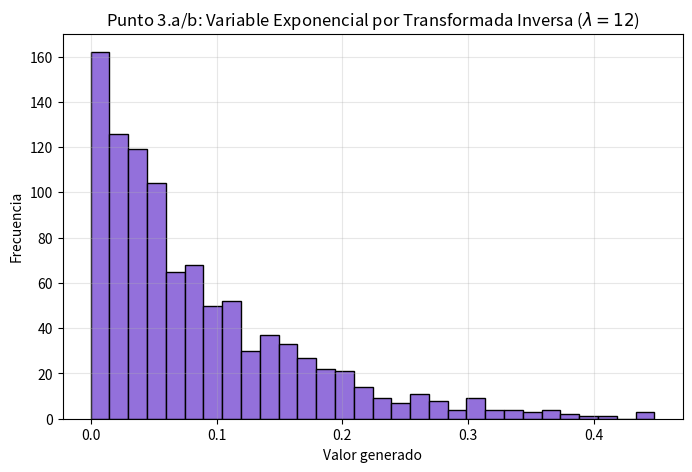
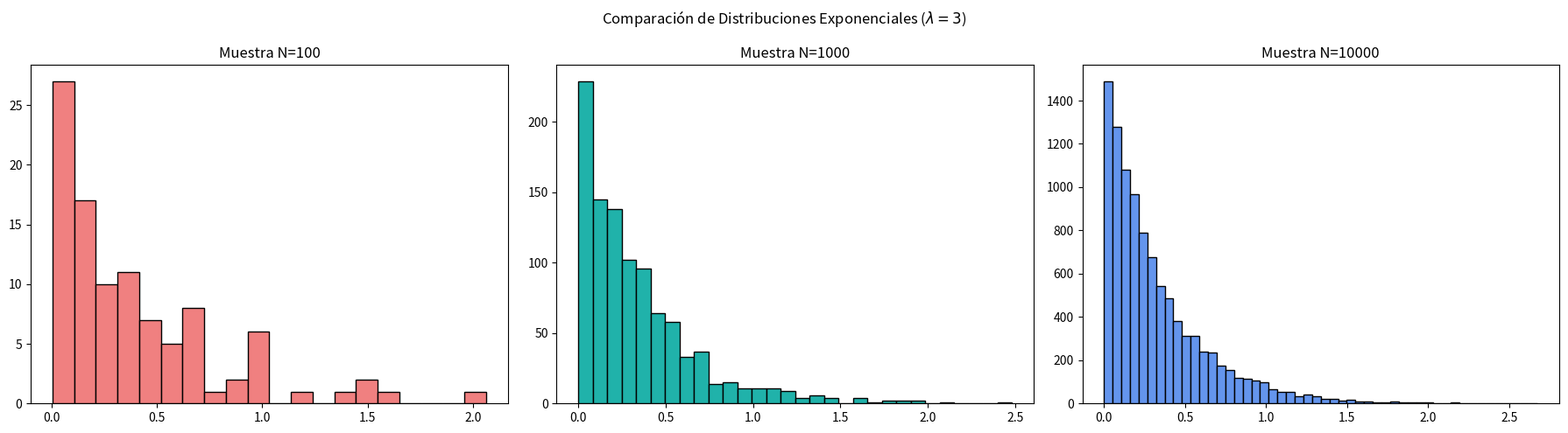

Python code for these plots, in order:
import numpy as np
import matplotlib.pyplot as plt

# 0. Configuración inicial
np.random.seed(42)

# ==========================================================
# PARTE 1: Función de Transformación (Lambda = 12)
# ==========================================================
u_base = np.random.uniform(0, 1, 1000)

def transformar_exponencial(u_datos, lam):
    return -np.log(u_datos) / lam

exponencial_transformada = transformar_exponencial(u_base, 12)

plt.figure(figsize=(8, 5))
plt.hist(exponencial_transformada, bins=30, color='mediumpurple', edgecolor='black')
# Usamos r'' para evitar el SyntaxWarning con \lambda
plt.title(r'Punto 3.a/b: Variable Exponencial por Transformada Inversa ($\lambda=12$)')
plt.xlabel('Valor generado')
plt.ylabel('Frecuencia')
plt.grid(alpha=0.3)
plt.show()

# ==========================================================
# PARTE 2: Comparación de muestras (Lambda = 3)
# ==========================================================
param_scale = 1/3

m_100 = np.random.exponential(scale=param_scale, size=100)
m_1000 = np.random.exponential(scale=param_scale, size=1000)
m_10000 = np.random.exponential(scale=param_scale, size=10000)

fig, axs = plt.subplots(1, 3, figsize=(18, 5))

# Gráfico 1: N=100
axs[0].hist(m_100, bins=20, color='lightcoral', edgecolor='black')
axs[0].set_title('Muestra N=100')

# Gráfico 2: N=1000
axs[1].hist(m_1000, bins=30, color='lightseagreen', edgecolor='black')
axs[1].set_title('Muestra N=1000')

# Gráfico 3: N=10000
axs[2].hist(m_10000, bins=50, color='cornflowerblue', edgecolor='black')
axs[2].set_title('Muestra N=10000')

# Título general con r'' también por precaución
plt.suptitle(r'Comparación de Distribuciones Exponenciales ($\lambda=3$)')
plt.tight_layout()
plt.show()
